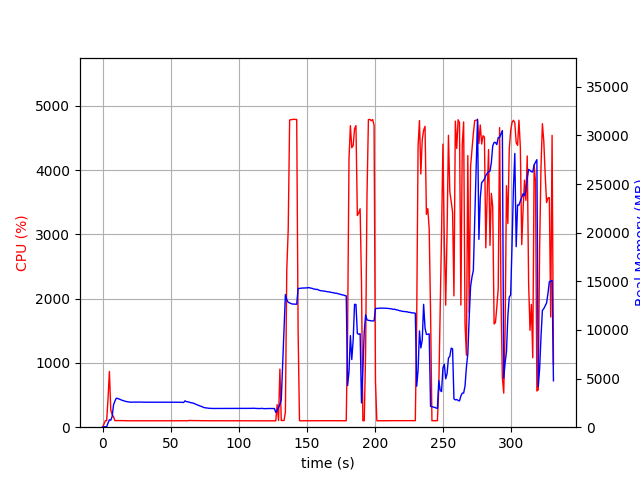

The data file committed next to this chart (first rows):
elapsed_time, nproc, cpu, mem_real, mem_virtual
4.220008850097656e-05, 1, 0.0, 15.12, 3192
1.006, 1, 46.7, 51.61, 648.5
2.014, 1, 100.3, 51.61, 648.5
3.021, 1, 100.3, 51.61, 648.5
4.027, 1, 444.3, 427, 4387
5.033, 1, 868.0, 763.5, 4795
6.04, 1, 267.1, 715.6, 4795
7.047, 1, 199.6, 1092, 5193
8.054, 1, 163.9, 2299, 6635
9.062, 1, 103.2, 2682, 6955
10.07, 1, 101.2, 2977, 7477
11.08, 1, 103.3, 2956, 7477
12.09, 1, 103.1, 2903, 7477
13.09, 1, 104.0, 2847, 7477
14.1, 1, 103.0, 2779, 7477
15.11, 1, 101.1, 2736, 7477
16.12, 1, 102.1, 2689, 7477
17.13, 1, 101.1, 2647, 7477
18.14, 1, 100.1, 2620, 7477
19.15, 1, 100.1, 2591, 7477
20.16, 1, 100.2, 2575, 7477
21.17, 1, 101.1, 2576, 7477
22.18, 1, 100.1, 2577, 7477
23.19, 1, 99.1, 2579, 7477
24.2, 1, 100.0, 2590, 7477
25.21, 1, 100.0, 2590, 7477
26.21, 1, 100.1, 2592, 7477
27.22, 1, 100.0, 2592, 7477
28.23, 1, 99.1, 2584, 7477
29.24, 1, 101.0, 2573, 7477
30.25, 1, 100.1, 2570, 7477
31.26, 1, 100.2, 2570, 7477
32.27, 1, 99.2, 2570, 7477
33.28, 1, 100.2, 2570, 7477
34.28, 1, 100.1, 2570, 7477
35.29, 1, 100.2, 2567, 7477
36.3, 1, 99.2, 2567, 7477
37.31, 1, 100.1, 2567, 7477
38.32, 1, 100.2, 2567, 7477
39.32, 1, 99.2, 2567, 7477
40.33, 1, 100.1, 2567, 7477
41.34, 1, 100.1, 2567, 7477
42.35, 1, 100.1, 2567, 7477
43.36, 1, 100.1, 2563, 7477
44.37, 1, 99.1, 2565, 7477
45.38, 1, 100.2, 2567, 7477
46.39, 1, 100.0, 2567, 7477
47.4, 1, 100.2, 2567, 7477
48.4, 1, 100.1, 2567, 7477
49.41, 1, 99.2, 2567, 7477
50.42, 1, 101.2, 2564, 7477
51.43, 1, 100.2, 2559, 7477
52.44, 1, 100.2, 2559, 7477
53.45, 1, 101.2, 2563, 7637
54.45, 1, 100.1, 2563, 7637
55.46, 1, 99.1, 2574, 7637
56.47, 1, 101.1, 2567, 7637
57.48, 1, 100.0, 2556, 7637
58.49, 1, 100.1, 2548, 7637
59.5, 1, 100.1, 2542, 7637
... 268 more rows
